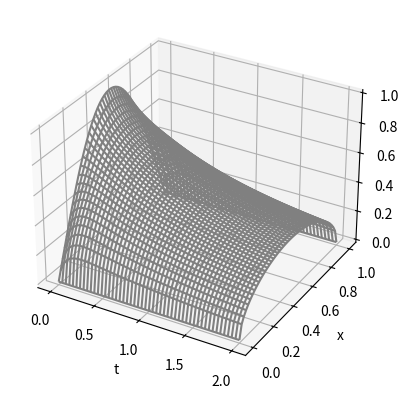

Reproduce this figure in Python.
import numpy as np
import matplotlib.pyplot as plt
from mpl_toolkits import mplot3d
import math


Dv = 0.1 #a constant

x_min = 0; x_max = 1.0; x_count = 50
dx = (x_max-x_min)/(x_count-1)
x_ = [x_min + j*dx for j in range(x_count)] #u[x][t]
x_[x_count-1] = x_max

t_min = 0.0; t_max = 2.0; t_count = 50
dt = (t_max-t_min)/(t_count-1)
t_ =  [t_min + n*dt for n in range(t_count)] #u[x][t]
t_[t_count-1] = t_max

u=np.zeros((x_count,t_count))
J=np.zeros((x_count,x_count))
F=np.zeros(x_count)
du=np.zeros(x_count-2)
#apply initial condition u(x,0) = f(x) on u
for j in range(x_count):
    u[j, 0] = math.sin(x_[j] * math.pi)
#Techniqually, we would now apply our boundry conditions on u here, but since they're 0 in this case, there is no need.



_lambda = (dt) / (dx ** 2)

for n in range(t_count-1):
    u[:,n+1] = u[:,n] #Initial guess
    for i in range(10):
        #Set up jacobian matrix
        for j in range(1, x_count-1):#Remember that J is actaully size x_count-2, (since we already know the boundry conditions), hence we "cut off" the edges of the loop range.
            J[j, j-1] = -2*Dv * _lambda*u[j-1,n+1]
            J[j, j  ] = (1 + 4 * Dv * _lambda*u[j,n+1])
            J[j, j+1] = -2*Dv * _lambda*u[j+1,n+1]

        # Set up F Vector
        for j in range(1, x_count - 1):
            F[j] = u[j,n+1]-u[j, n] - Dv * _lambda*(u[j-1,n+1]**2 - 2*u[j,n+1]**2 + u[j+1,n+1]**2)

        #Remove the boundry conditions columns/rows of J and F, since they are already known
        J_temp = np.delete(J, [0,x_count - 1], 0)
        J_temp = np.delete(J_temp, [0,x_count - 1], 1)
        F_temp = np.delete(F, [0,x_count - 1])

        #Solve the system J*du = -F for du (according to Newtons method), then add du to u[:,n+1] to converge closer to solution
        du = np.linalg.solve(J_temp, -F_temp)
        u[:,n+1] += np.hstack([0, du, 0])#insert the boundry condition rows into the matrix. (we add 0s to them since we already know our boundry condtions are correct)


#Everything below this is just for plotting u
x = np.linspace(x_min, x_max, x_count)
y = np.linspace(t_min, t_max, t_count)
X, Y = np.meshgrid(y, x)
fig = plt.figure()
ax = plt.axes(projection='3d')
ax.plot_wireframe(X, Y, u, color='grey')
ax.set_xlabel('t')
ax.set_ylabel('x')
ax.set_zlabel('z');
plt.show()


